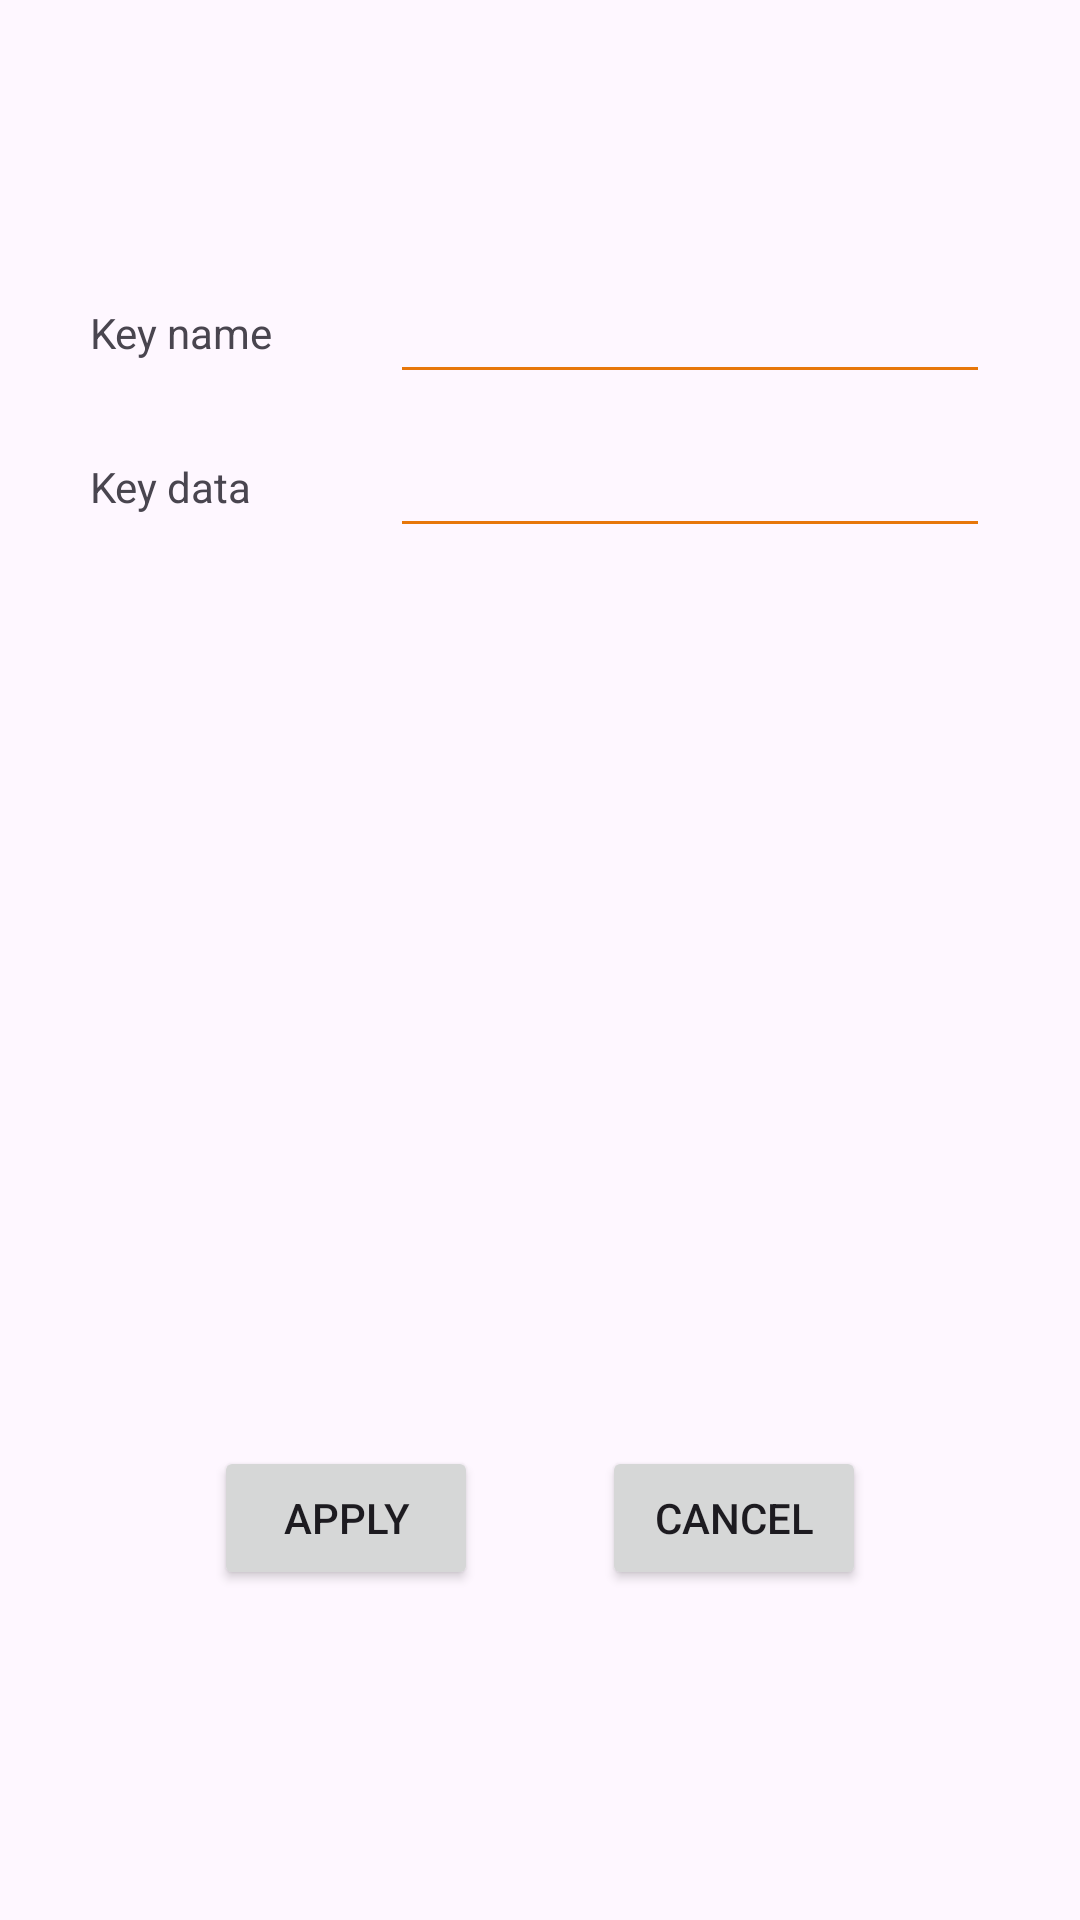

Android layout source for this screen:
<!-- AndroidManifest.xml: application theme Theme.ServerMonitor -->
<!-- res/layout/fragment_edit_ssh_key.xml -->
<?xml version="1.0" encoding="utf-8"?>
<FrameLayout xmlns:android="http://schemas.android.com/apk/res/android"
    xmlns:tools="http://schemas.android.com/tools"
    xmlns:app="http://schemas.android.com/apk/res-auto"
    android:layout_width="match_parent"
    android:layout_height="match_parent"
    tools:context=".fragment.EditSshKeyFragment">

    <androidx.constraintlayout.widget.ConstraintLayout
        android:layout_width="match_parent"
        android:layout_height="match_parent"
        android:layout_marginStart="20dp"
        android:layout_marginTop="80dp"
        android:layout_marginEnd="20dp"
        android:padding="10dp"
        android:textSize="20sp">

        <TextView
            android:layout_width="wrap_content"
            android:layout_height="wrap_content"
            android:text="Key name"
            app:layout_constraintBottom_toBottomOf="@+id/etSshKeyName"
            app:layout_constraintStart_toStartOf="parent"
            app:layout_constraintTop_toTopOf="@+id/etSshKeyName" />

        <EditText
            android:id="@+id/etSshKeyName"
            android:layout_width="200dp"
            android:layout_height="wrap_content"
            android:backgroundTint="@color/main_color"
            app:layout_constraintEnd_toEndOf="parent"
            app:layout_constraintTop_toTopOf="parent" />

        <TextView
            android:layout_width="wrap_content"
            android:layout_height="wrap_content"
            android:text="Key data"
            app:layout_constraintBottom_toBottomOf="@+id/etKeyData"
            app:layout_constraintStart_toStartOf="parent"
            app:layout_constraintTop_toTopOf="@+id/etKeyData" />

        <EditText
            android:id="@+id/etKeyData"
            android:layout_width="200dp"
            android:layout_height="wrap_content"
            android:layout_marginTop="10dp"
            android:backgroundTint="@color/main_color"
            android:inputType="textPassword"
            app:layout_constraintEnd_toEndOf="parent"
            app:layout_constraintTop_toBottomOf="@+id/etSshKeyName" />

        <Button
            android:id="@+id/btnApply"
            android:layout_width="wrap_content"
            android:layout_height="wrap_content"
            android:layout_marginBottom="100dp"
            android:text="Apply"
            app:layout_constraintBottom_toBottomOf="parent"
            app:layout_constraintEnd_toStartOf="@+id/btnCancel"
            app:layout_constraintHorizontal_bias="0.5"
            app:layout_constraintStart_toStartOf="parent" />

        <Button
            android:id="@+id/btnCancel"
            android:layout_width="wrap_content"
            android:layout_height="wrap_content"
            android:layout_marginBottom="100dp"
            android:text="Cancel"
            app:layout_constraintBottom_toBottomOf="parent"
            app:layout_constraintEnd_toEndOf="parent"
            app:layout_constraintHorizontal_bias="0.5"
            app:layout_constraintStart_toEndOf="@+id/btnApply" />

    </androidx.constraintlayout.widget.ConstraintLayout>
</FrameLayout>
<!-- resources referenced by this layout -->
<resources>
  <color name="main_color">#E7770A</color>
  <style name="Theme.ServerMonitor" parent="Base.Theme.ServerMonitor" />
  <style name="Base.Theme.ServerMonitor" parent="Theme.Material3.DayNight">
          
          
      </style>
</resources>
